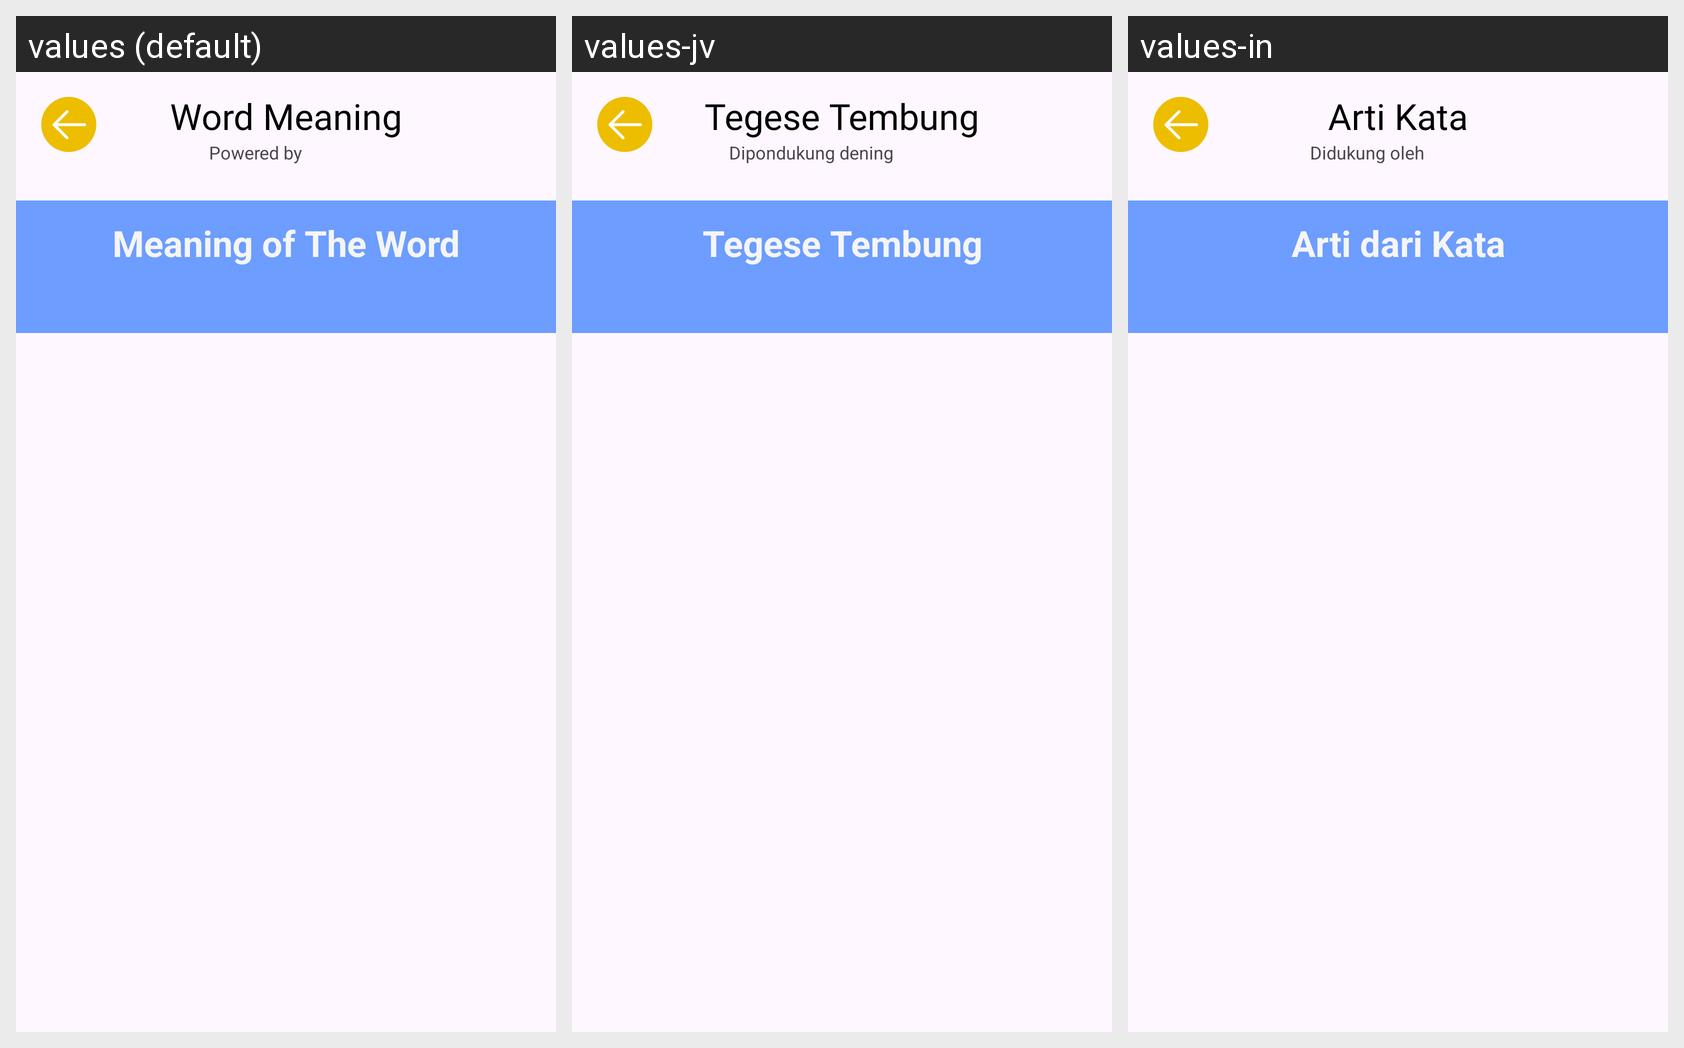

Translations of the strings shown on this Android screen, per locale in the grid:
Android screen res/layout/activity_synonym_meaning.xml rendered under 3 locales, left to right: values (default), values-jv, values-in. Device: Nexus 5 (rendered at 1080×1920; each locale shown at half size, 540×960, under a caption strip naming it); theme Base.Theme.MatchSense.
Strings drawn on this screen, with the default value and each locale's value (text and hints the layout hard-codes, and strings that could not be matched under every locale, appear in the picture but are not listed):

word_meaning
  values: Word Meaning
  values-jv: Tegese Tembung
  values-in: Arti Kata

powered_by
  values: Powered by
  values-jv: Dipondukung dening
  values-in: Didukung oleh

what_is_the_meaning_of_the_word
  values: Meaning of The Word
  values-jv: Tegese Tembung
  values-in: Arti dari Kata
